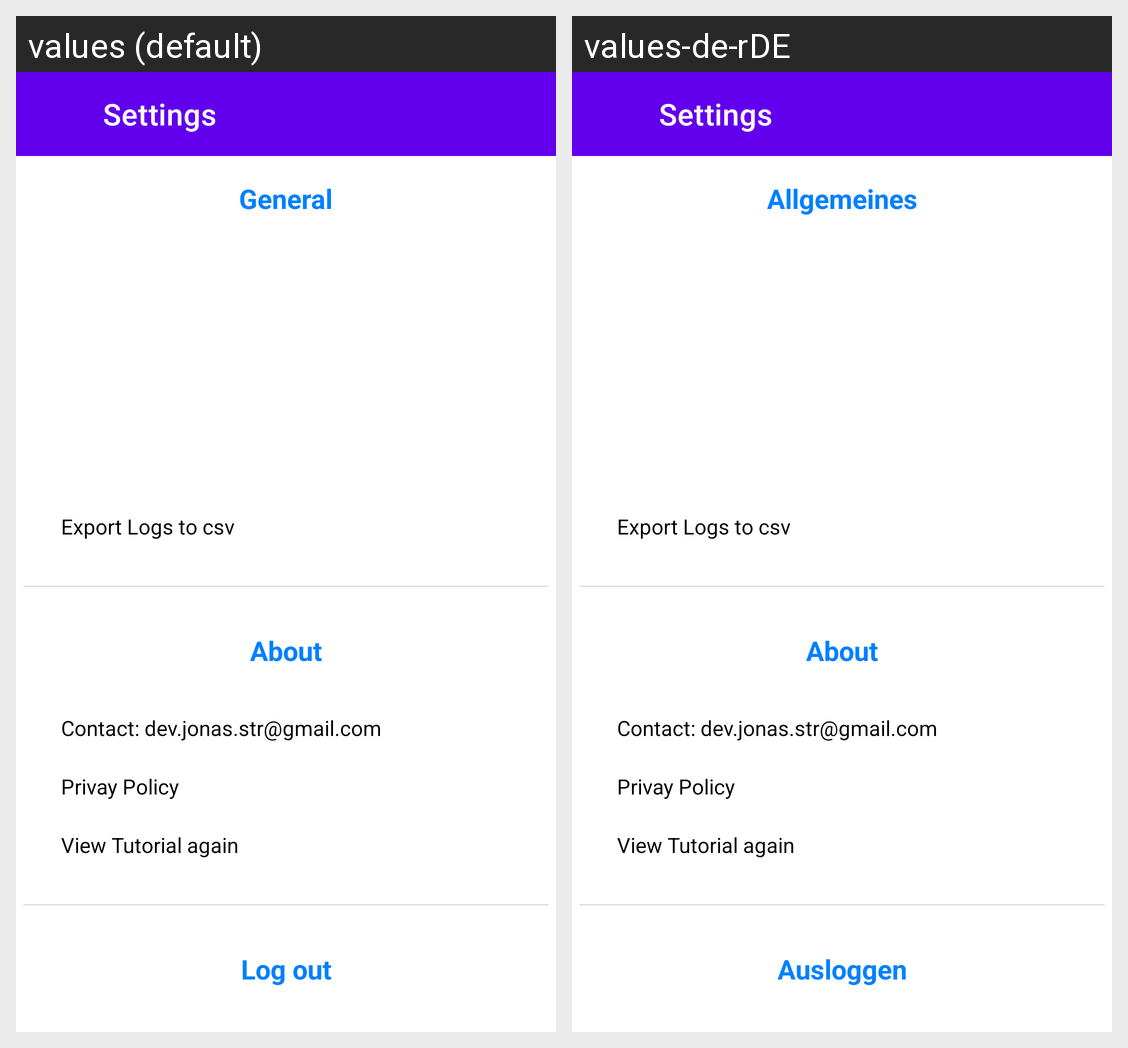

The Android screen above is rendered under two locales of the same app. Produce the string resources it draws, with the default and per-locale values.
Android screen res/layout/activity_settings.xml rendered under 2 locales, left to right: values (default), values-de-rDE. Device: Nexus 5 (rendered at 1080×1920; each locale shown at half size, 540×960, under a caption strip naming it); theme noaction.
Strings drawn on this screen, with the default value and each locale's value (text and hints the layout hard-codes, and strings that could not be matched under every locale, appear in the picture but are not listed):

log_out
  values: Log out
  values-de-rDE: Ausloggen

general
  values: General
  values-de-rDE: Allgemeines
